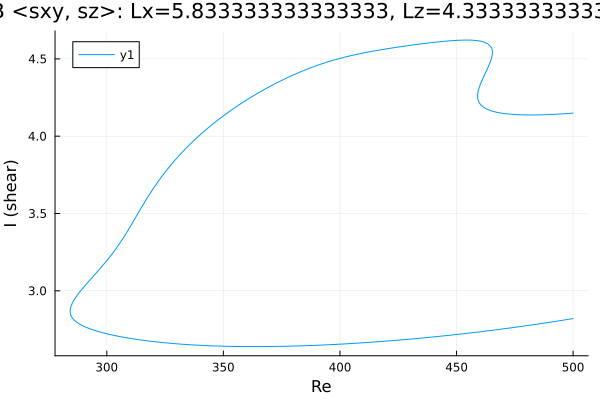

The file beside this chart, header and first rows:
Re, shear
500.0, 2.82
499.7, 2.82
498.3, 2.816
496.9, 2.813
495.4, 2.809
494, 2.806
492.6, 2.803
491.2, 2.799
489.8, 2.796
488.4, 2.793
487, 2.79
485.5, 2.786
484.1, 2.783
482.7, 2.78
481.3, 2.777
479.9, 2.774
478.5, 2.771
477.1, 2.768
475.6, 2.765
474.2, 2.762
472.8, 2.759
471.4, 2.757
470, 2.754
468.6, 2.751
467.2, 2.748
465.7, 2.746
464.3, 2.743
462.9, 2.74
461.5, 2.738
460.1, 2.735
458.7, 2.732
457.3, 2.73
455.8, 2.727
454.4, 2.725
453, 2.722
451.6, 2.72
450.2, 2.718
448.8, 2.715
447.4, 2.713
445.9, 2.711
444.5, 2.709
443.1, 2.706
441.7, 2.704
440.3, 2.702
438.9, 2.7
437.5, 2.698
436, 2.696
434.6, 2.694
433.2, 2.692
431.8, 2.69
430.4, 2.688
429, 2.686
427.6, 2.684
426.1, 2.682
424.7, 2.681
423.3, 2.679
421.9, 2.677
420.5, 2.675
419.1, 2.674
417.7, 2.672
... 420 more rows
